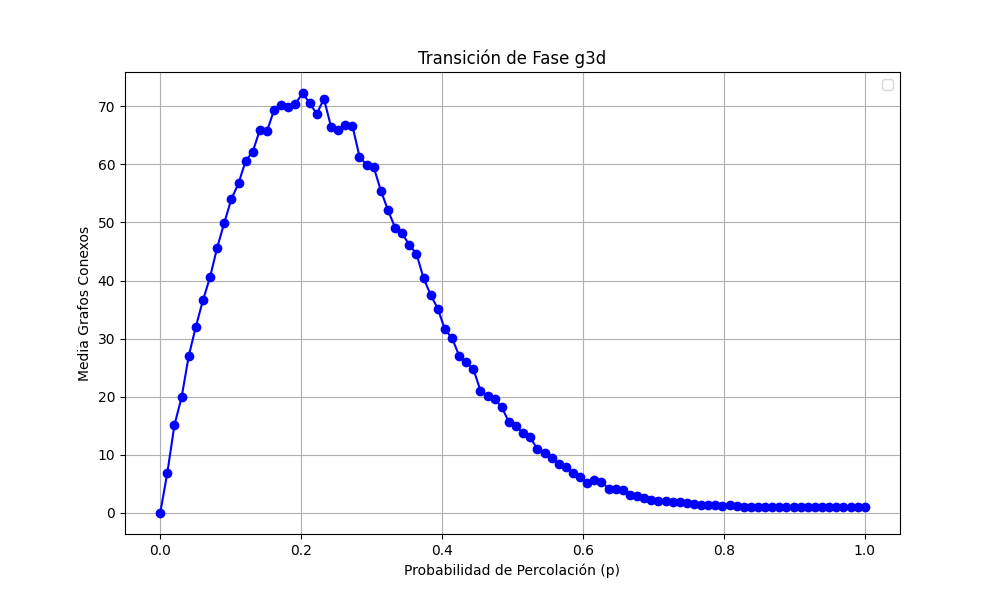

The table this chart was drawn from, first rows:
prob, media
0.0, 0.0
0.0101, 6.94
0.0202, 15.16
0.0303, 19.9
0.0404, 26.98
0.05051, 32.06
0.06061, 36.58
0.07071, 40.6
0.08081, 45.66
0.09091, 49.94
0.101, 54.04
0.1111, 56.72
0.1212, 60.58
0.1313, 62.2
0.1414, 65.9
0.1515, 65.7
0.1616, 69.36
0.1717, 70.14
0.1818, 69.82
0.1919, 70.42
0.202, 72.28
0.2121, 70.54
0.2222, 68.68
0.2323, 71.3
0.2424, 66.48
0.2525, 65.92
0.2626, 66.76
0.2727, 66.66
0.2828, 61.34
0.2929, 59.88
0.303, 59.52
0.3131, 55.48
0.3232, 52.12
0.3333, 49.12
0.3434, 48.14
0.3535, 46.1
0.3636, 44.64
0.3737, 40.42
0.3838, 37.54
0.3939, 35.16
0.404, 31.6
0.4141, 30.1
0.4242, 27.08
0.4343, 25.92
0.4444, 24.76
0.4545, 21.06
0.4646, 20.08
0.4747, 19.58
0.4848, 18.2
0.4949, 15.64
0.5051, 14.9
0.5152, 13.72
0.5253, 13.0
0.5354, 10.96
0.5455, 10.3
0.5556, 9.46
0.5657, 8.5
0.5758, 7.9
0.5859, 6.9
0.596, 6.2
... 40 more rows
